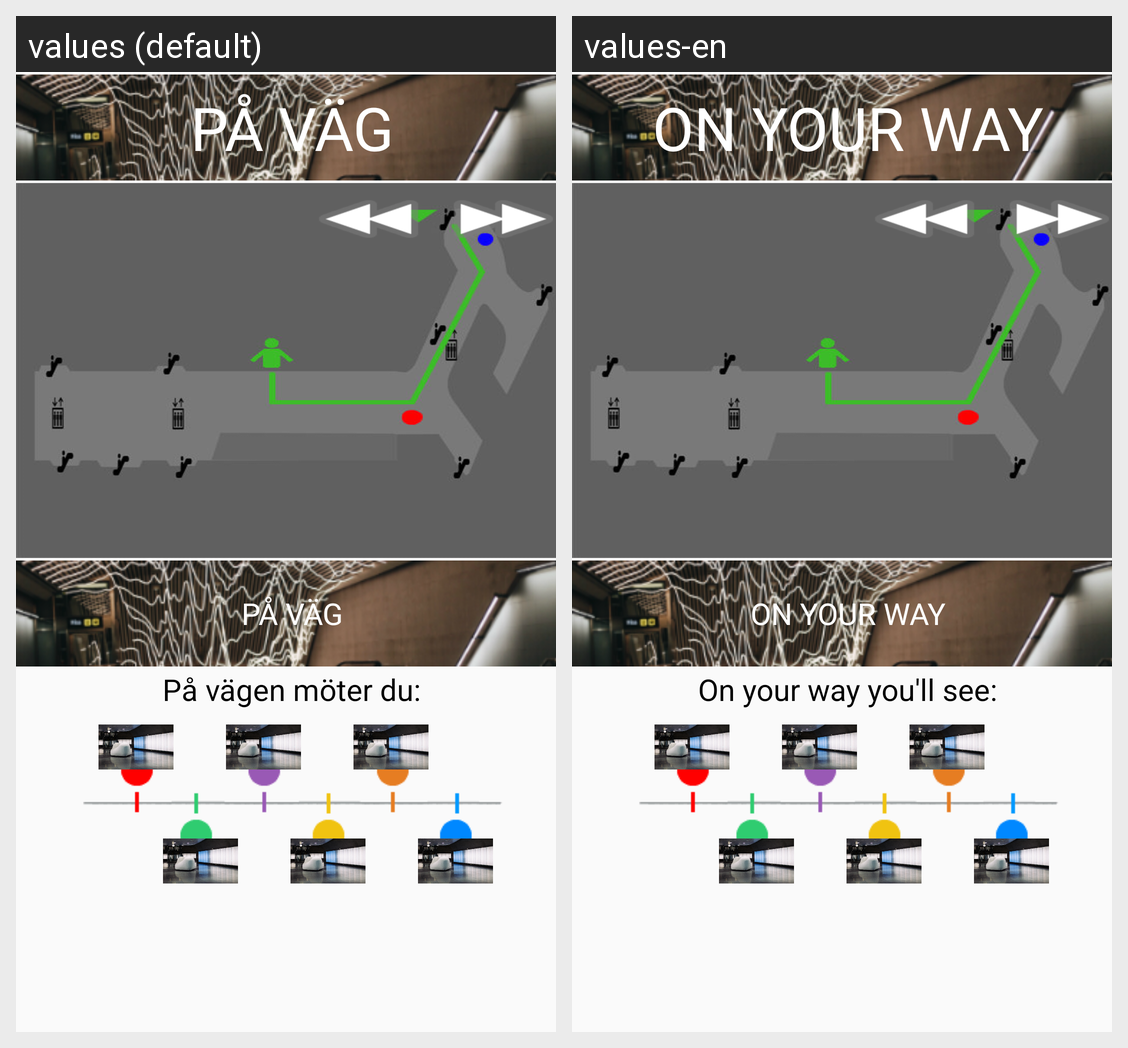

The same Android screen rendered under two of its app's locales, left to right. List the strings drawn on it with the default value and each locale's translation.
Android screen res/layout/activity_navigation.xml rendered under 2 locales, left to right: values (default), values-en. Device: Nexus 5 (rendered at 1080×1920; each locale shown at half size, 540×960, under a caption strip naming it); theme AppTheme.
Strings drawn on this screen, with the default value and each locale's value (text and hints the layout hard-codes, and strings that could not be matched under every locale, appear in the picture but are not listed):

OnYourWayTitle
  values: PÅ VÄG
  values-en: ON YOUR WAY

ArtOnTheWay
  values: På vägen möter du:
  values-en: On your way you'll see:
